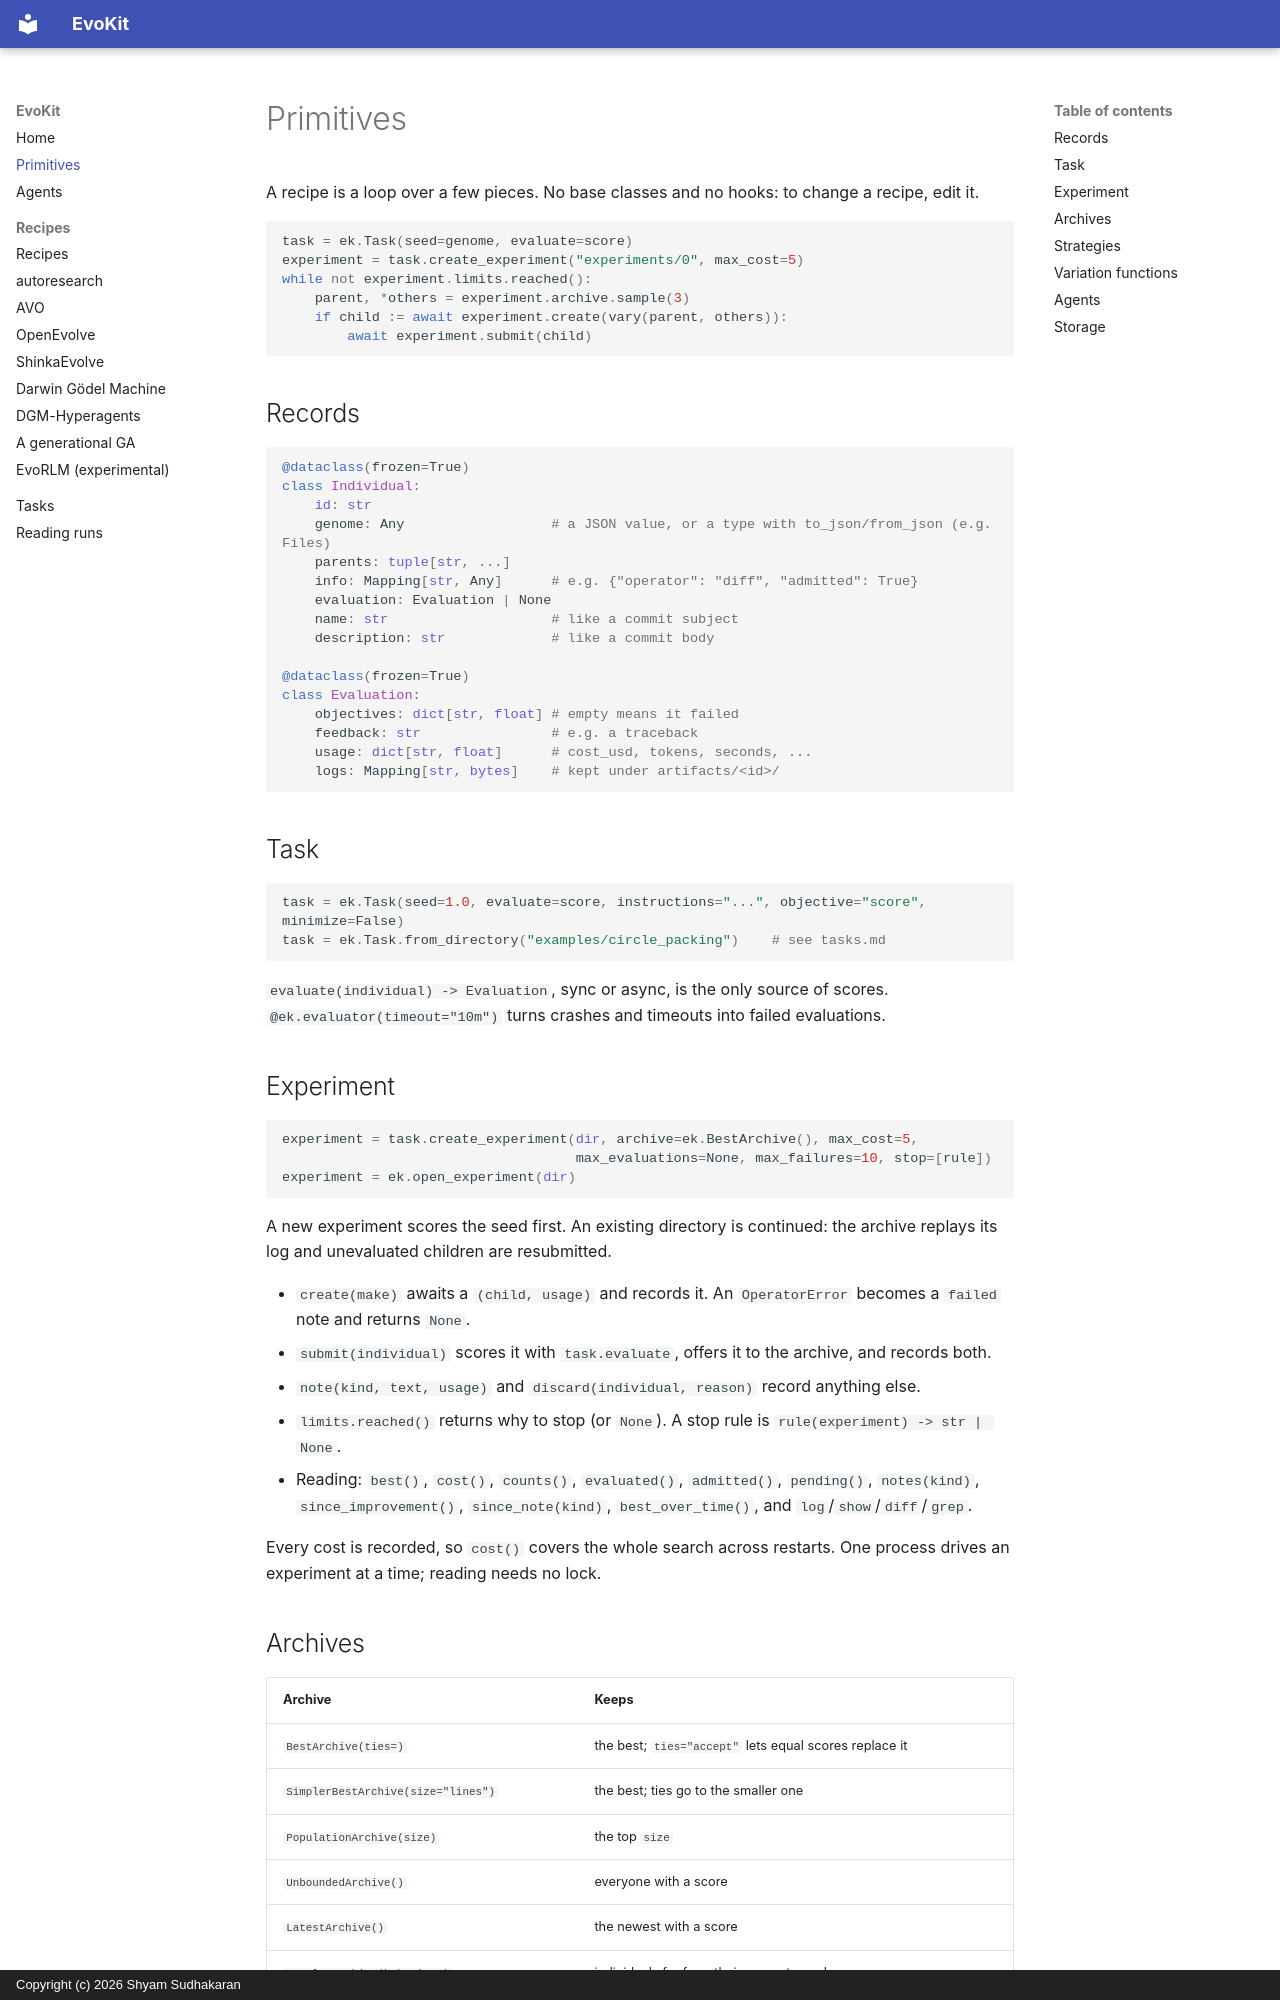

repository: shyamsn97/evokit · page: primitives/index.html · generator: mkdocs · copyright: Copyright (c) 2026 Shyam Sudhakaran

# Primitives

A recipe is a loop over a few pieces. No base classes and no hooks: to change a recipe, edit it.

```python
task = ek.Task(seed=genome, evaluate=score)
experiment = task.create_experiment("experiments/0", max_cost=5)
while not experiment.limits.reached():
    parent, *others = experiment.archive.sample(3)
    if child := await experiment.create(vary(parent, others)):
        await experiment.submit(child)
```

## Records

```python
@dataclass(frozen=True)
class Individual:
    id: str
    genome: Any                  # a JSON value, or a type with to_json/from_json (e.g. Files)
    parents: tuple[str, ...]
    info: Mapping[str, Any]      # e.g. {"operator": "diff", "admitted": True}
    evaluation: Evaluation | None
    name: str                    # like a commit subject
    description: str             # like a commit body

@dataclass(frozen=True)
class Evaluation:
    objectives: dict[str, float] # empty means it failed
    feedback: str                # e.g. a traceback
    usage: dict[str, float]      # cost_usd, tokens, seconds, ...
    logs: Mapping[str, bytes]    # kept under artifacts/<id>/
```

## Task

```python
task = ek.Task(seed=1.0, evaluate=score, instructions="...", objective="score", minimize=False)
task = ek.Task.from_directory("examples/circle_packing")    # see tasks.md
```

`evaluate(individual) -> Evaluation`, sync or async, is the only source of scores.
`@ek.evaluator(timeout="10m")` turns crashes and timeouts into failed evaluations.

## Experiment

```python
experiment = task.create_experiment(dir, archive=ek.BestArchive(), max_cost=5,
                                    max_evaluations=None, max_failures=10, stop=[rule])
experiment = ek.open_experiment(dir)
```

A new experiment scores the seed first. An existing directory is continued: the archive replays
its log and unevaluated children are resubmitted.

- `create(make)` awaits a `(child, usage)` and records it. An `OperatorError` becomes a
  `failed` note and returns `None`.
- `submit(individual)` scores it with `task.evaluate`, offers it to the archive, and records both.
- `note(kind, text, usage)` and `discard(individual, reason)` record anything else.
- `limits.reached()` returns why to stop (or `None`). A stop rule is
  `rule(experiment) -> str | None`.
- Reading: `best()`, `cost()`, `counts()`, `evaluated()`, `admitted()`, `pending()`,
  `notes(kind)`, `since_improvement()`, `since_note(kind)`, `best_over_time()`, and
  `log`/`show`/`diff`/`grep`.

Every cost is recorded, so `cost()` covers the whole search across restarts. One process drives
an experiment at a time; reading needs no lock.
